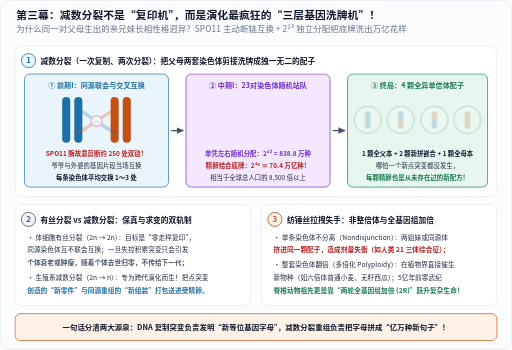
t = 0.00 s
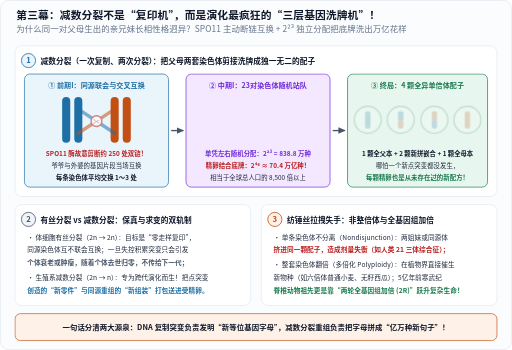
t = 1.30 s
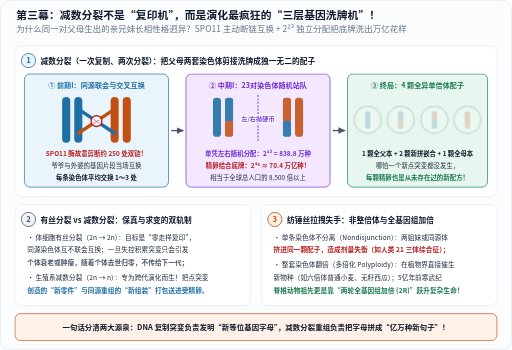
t = 2.70 s
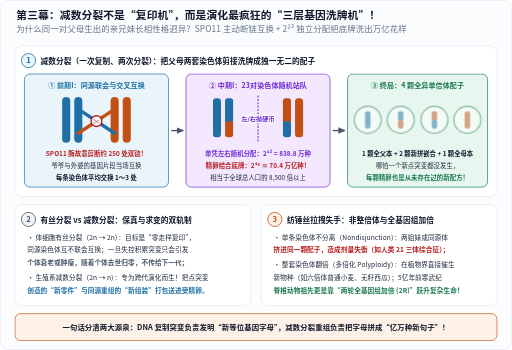
t = 4.01 s
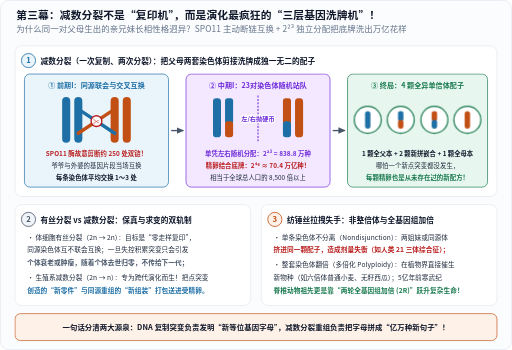
t = 5.33 s
t = 6.50 s: frame unchanged from t = 5.33 s, image omitted

The animated SVG that drew these frames (rendered in a browser with its animation timeline set to each time). Animation: 3 CSS @keyframes rules; one cycle of 6.50 s.

<svg xmlns="http://www.w3.org/2000/svg" width="760" height="520" viewBox="0 0 760 520" role="img" aria-labelledby="title desc" lang="zh-CN">
<title id="title">减数分裂同源重组交叉互换与独立分配单次动画及染色体分离变异图解</title>
<desc id="desc">上图通过单次动画依次展示减数分裂前期I由SPO11酶启动的同源非姐妹染色单体交叉互换、中期I二十三对染色体独立分配产生838.8万种配子，以及终局四颗各不相同的单倍体配子；下图对比有丝分裂保真与减数分裂染色体不分离及全基因组加倍。</desc>
<defs>
  <marker id="arr-blue" markerWidth="7" markerHeight="7" refX="6" refY="3.5" orient="auto">
    <path d="M0,0.6 L6.5,3.5 L0,6.4 Z" fill="#1d6fa5"/>
  </marker>
  <marker id="arr-orange" markerWidth="7" markerHeight="7" refX="6" refY="3.5" orient="auto">
    <path d="M0,0.6 L6.5,3.5 L0,6.4 Z" fill="#c25014"/>
  </marker>
  <marker id="arr-green" markerWidth="7" markerHeight="7" refX="6" refY="3.5" orient="auto">
    <path d="M0,0.6 L6.5,3.5 L0,6.4 Z" fill="#18794e"/>
  </marker>
  <marker id="arr-muted" markerWidth="7" markerHeight="7" refX="6" refY="3.5" orient="auto">
    <path d="M0,0.6 L6.5,3.5 L0,6.4 Z" fill="#64748b"/>
  </marker>
</defs>
<style>
  text {
    font-family: "PingFang SC", "Hiragino Sans GB", "Microsoft YaHei", "Noto Sans CJK SC", system-ui, sans-serif;
    letter-spacing: 0.01em;
  }
  .mono {
    font-family: ui-monospace, "Cascadia Mono", "Consolas", monospace;
  }
  .halo {
    paint-order: stroke;
    stroke: #ffffff;
    stroke-width: 3.5px;
    stroke-linejoin: round;
  }
  @keyframes chiasma-glow {
        0%, 15% { opacity: 0.25; }
        35%, 100% { opacity: 1; }
      }
      @keyframes swap-seg {
        0%, 25% { opacity: 0; transform: translateY(-6px); }
        48%, 100% { opacity: 1; transform: translateY(0); }
      }
      @keyframes gamete-pop {
        0%, 55% { opacity: 0.2; }
        82%, 100% { opacity: 1; }
      }
      .anim-chiasma { animation: chiasma-glow 6.5s ease-out 1 forwards; }
      .anim-swap { animation: swap-seg 6.5s ease-out 1 forwards; }
      .anim-gametes { animation: gamete-pop 6.5s ease-out 1 forwards; }
      @media (prefers-reduced-motion: reduce) {
        .anim-chiasma, .anim-swap, .anim-gametes {
          animation: none !important; opacity: 1 !important; transform: none !important;
        }
      }
</style>
<rect x="0.5" y="0.5" width="759" height="519" rx="12" fill="#fbfcfd" stroke="#e2e8f0" stroke-width="1"/>
<defs><marker id="arr-ink" viewBox="0 0 10 10" refX="8" refY="5" markerWidth="6" markerHeight="6" orient="auto-start-reverse"><path d="M0,1 L9,5 L0,9 Z" fill="#475569"/></marker></defs>
<text x="24" y="28" font-size="16" fill="#0f172a" text-anchor="start" font-weight="700">第三幕：减数分裂不是“复印机”，而是演化最疯狂的“三层基因洗牌机”！</text>
<text x="24" y="48" font-size="12.5" fill="#64748b" text-anchor="start">为什么同一对父母生出的亲兄妹长相性格迥异？SPO11 主动断链互换 + 2²³ 独立分配把底牌洗出万亿花样</text>
<rect x="22" y="68" width="716" height="224" rx="10" fill="#ffffff" stroke="#e2e8f0" stroke-width="1"/>
<circle cx="42" cy="90" r="10.5" fill="#eaf4fb" stroke="#1d6fa5" stroke-width="1.2"/>
<text x="42" y="94" font-size="11.5" fill="#1d6fa5" text-anchor="middle" font-weight="700">1</text>
<text x="60" y="95" font-size="11.4" fill="#0f172a" text-anchor="start" font-weight="700">减数分裂（一次复制、两次分裂）：把父母两套染色体剪接洗牌成独一无二的配子</text>
<rect x="36" y="110" width="214" height="168" rx="8" fill="#eaf4fb" stroke="#1d6fa5" stroke-width="1"/>
<text x="143" y="130" font-size="10.5" fill="#1d6fa5" text-anchor="middle" font-weight="700">① 前期I：同源联会与交叉互换</text>
<rect x="92" y="144" width="12" height="68" rx="6" fill="#1d6fa5"/>
<rect x="110" y="144" width="12" height="68" rx="6" fill="#1d6fa5"/>
<rect x="164" y="144" width="12" height="68" rx="6" fill="#c25014"/>
<rect x="182" y="144" width="12" height="68" rx="6" fill="#c25014"/>
<g class="anim-chiasma"><line x1="116" y1="162" x2="170" y2="198" stroke="#1d6fa5" stroke-width="5" stroke-linecap="round"/><line x1="170" y1="162" x2="116" y2="198" stroke="#c25014" stroke-width="5" stroke-linecap="round"/><circle cx="143" cy="180" r="8" fill="#ffffff" stroke="#b91c1c" stroke-width="2"/><text x="143" y="184" font-size="10" fill="#b91c1c" text-anchor="middle" font-weight="700">✂</text></g>
<text x="143" y="232" font-size="9.5" fill="#b91c1c" text-anchor="middle" font-weight="700">SPO11 酶故意剪断约 250 处双链！</text>
<text x="143" y="250" font-size="9.5" fill="#1e293b" text-anchor="middle">爷爷与外婆的基因片段当场互换</text>
<text x="143" y="267" font-size="9.4" fill="#0f172a" text-anchor="middle" font-weight="600">每条染色体平均交换 1～3 处</text>
<line x1="254.0" y1="194.0" x2="272.0" y2="194.0" stroke="#475569" stroke-width="2.0" marker-end="url(#arr-ink)"/>
<rect x="276" y="110" width="214" height="168" rx="8" fill="#f3e8ff" stroke="#6d28d9" stroke-width="1"/>
<text x="383" y="130" font-size="10.5" fill="#6d28d9" text-anchor="middle" font-weight="700">② 中期I：23对染色体随机站队</text>
<g class="anim-swap"><rect x="316" y="146" width="12" height="58" rx="5" fill="#1d6fa5"/><rect x="334" y="146" width="12" height="38" rx="4" fill="#1d6fa5"/><rect x="334" y="180" width="12" height="24" rx="4" fill="#c25014"/><rect x="420" y="146" width="12" height="38" rx="4" fill="#c25014"/><rect x="420" y="180" width="12" height="24" rx="4" fill="#1d6fa5"/><rect x="438" y="146" width="12" height="58" rx="5" fill="#c25014"/><line x1="383.0" y1="142.0" x2="383.0" y2="210.0" stroke="#6d28d9" stroke-width="1.5" stroke-dasharray="3,2"/><text x="383" y="180" font-size="9.2" fill="#6d28d9" text-anchor="middle" font-weight="700" class="halo">左/右抛硬币</text></g>
<text x="383" y="232" font-size="9.5" fill="#6d28d9" text-anchor="middle" font-weight="700">单凭左右随机分配：2²³ = 838.8 万种</text>
<text x="383" y="250" font-size="9.5" fill="#b91c1c" text-anchor="middle" font-weight="700">精卵结合底牌：2⁴⁶ ≈ 70.4 万亿种！</text>
<text x="383" y="267" font-size="9.4" fill="#1e293b" text-anchor="middle">相当于全球总人口的 8,500 倍以上</text>
<line x1="494.0" y1="194.0" x2="512.0" y2="194.0" stroke="#475569" stroke-width="2.0" marker-end="url(#arr-ink)"/>
<rect x="516" y="110" width="208" height="168" rx="8" fill="#e7f6ee" stroke="#18794e" stroke-width="1"/>
<text x="620" y="130" font-size="10.5" fill="#18794e" text-anchor="middle" font-weight="700">③ 终局：4 颗全异单倍体配子</text>
<g class="anim-gametes">
<circle cx="546" cy="178" r="20" fill="#ffffff" stroke="#18794e" stroke-width="1.8"/>
<rect x="542" y="165" width="8" height="26" rx="4" fill="#1d6fa5"/>
<circle cx="595" cy="178" r="20" fill="#ffffff" stroke="#18794e" stroke-width="1.8"/>
<rect x="591" y="165" width="8" height="15" rx="3" fill="#1d6fa5"/>
<rect x="591" y="178" width="8" height="13" rx="3" fill="#c25014"/>
<circle cx="645" cy="178" r="20" fill="#ffffff" stroke="#18794e" stroke-width="1.8"/>
<rect x="641" y="165" width="8" height="15" rx="3" fill="#c25014"/>
<rect x="641" y="178" width="8" height="13" rx="3" fill="#1d6fa5"/>
<circle cx="694" cy="178" r="20" fill="#ffffff" stroke="#18794e" stroke-width="1.8"/>
<rect x="690" y="165" width="8" height="26" rx="4" fill="#c25014"/>
</g>
<text x="620" y="232" font-size="9.3" fill="#0f172a" text-anchor="middle" font-weight="700">1 颗全父本 + 2 颗新拼嵌合 + 1 颗全母本</text>
<text x="620" y="250" font-size="9.5" fill="#1e293b" text-anchor="middle">哪怕一个新点突变都没发生，</text>
<text x="620" y="267" font-size="9.5" fill="#18794e" text-anchor="middle" font-weight="700">每颗精卵也是从未存在过的新配方！</text>
<rect x="22" y="304" width="350" height="150" rx="10" fill="#ffffff" stroke="#e2e8f0" stroke-width="1"/>
<circle cx="42" cy="326" r="10.5" fill="#f1f5f9" stroke="#475569" stroke-width="1.2"/>
<text x="42" y="330" font-size="11.5" fill="#475569" text-anchor="middle" font-weight="700">2</text>
<text x="60" y="331" font-size="11.4" fill="#0f172a" text-anchor="start" font-weight="700">有丝分裂 vs 减数分裂：保真与求变的双轨制</text>
<text x="40" y="356" font-size="9.9" fill="#1e293b" text-anchor="start">• 体细胞有丝分裂（2n → 2n）：目标是“零走样复印”，</text>
<text x="40" y="375" font-size="9.9" fill="#1e293b" text-anchor="start">  同源染色体互不联会互换；一旦失控积累突变只会引发</text>
<text x="40" y="394" font-size="9.9" fill="#475569" text-anchor="start" font-weight="600">  个体衰老或肿瘤，随着个体去世归零，不传给下一代；</text>
<text x="40" y="416" font-size="9.9" fill="#1e293b" text-anchor="start">• 生殖系减数分裂（2n → n）：专为跨代演化而生！把点突变</text>
<text x="40" y="435" font-size="9.9" fill="#1d6fa5" text-anchor="start" font-weight="700">  创造的“新零件”与同源重组的“新组装”打包送进受精卵。</text>
<rect x="388" y="304" width="350" height="150" rx="10" fill="#ffffff" stroke="#e2e8f0" stroke-width="1"/>
<circle cx="408" cy="326" r="10.5" fill="#fef1e8" stroke="#c25014" stroke-width="1.2"/>
<text x="408" y="330" font-size="11.5" fill="#c25014" text-anchor="middle" font-weight="700">3</text>
<text x="426" y="331" font-size="11.4" fill="#0f172a" text-anchor="start" font-weight="700">纺锤丝拉拽失手：非整倍体与全基因组加倍</text>
<text x="406" y="356" font-size="9.9" fill="#1e293b" text-anchor="start">• 单条染色体不分离（Nondisjunction）：两姐妹或同源体</text>
<text x="406" y="375" font-size="9.9" fill="#b91c1c" text-anchor="start" font-weight="600">  挤进同一颗配子，造成剂量失衡（如人类 21 三体综合征）；</text>
<text x="406" y="397" font-size="9.9" fill="#1e293b" text-anchor="start">• 整套染色体翻倍（多倍化 Polyploidy）：在植物界直接催生</text>
<text x="406" y="416" font-size="9.9" fill="#1e293b" text-anchor="start">  新物种（如六倍体普通小麦、无籽西瓜）；5亿年前寒武纪</text>
<text x="406" y="435" font-size="9.9" fill="#18794e" text-anchor="start" font-weight="700">  脊椎动物祖先更是靠“两轮全基因组加倍 (2R)”跃升复杂生命！</text>
<rect x="22" y="466" width="716" height="40" rx="8" fill="#fef1e8" stroke="#c25014" stroke-width="1"/>
<text x="380" y="491" font-size="11.0" fill="#0f172a" text-anchor="middle" font-weight="600">一句话分清两大源泉：DNA 复制突变负责发明“新等位基因字母”，减数分裂重组负责把字母拼成“亿万种新句子”！</text>
</svg>
